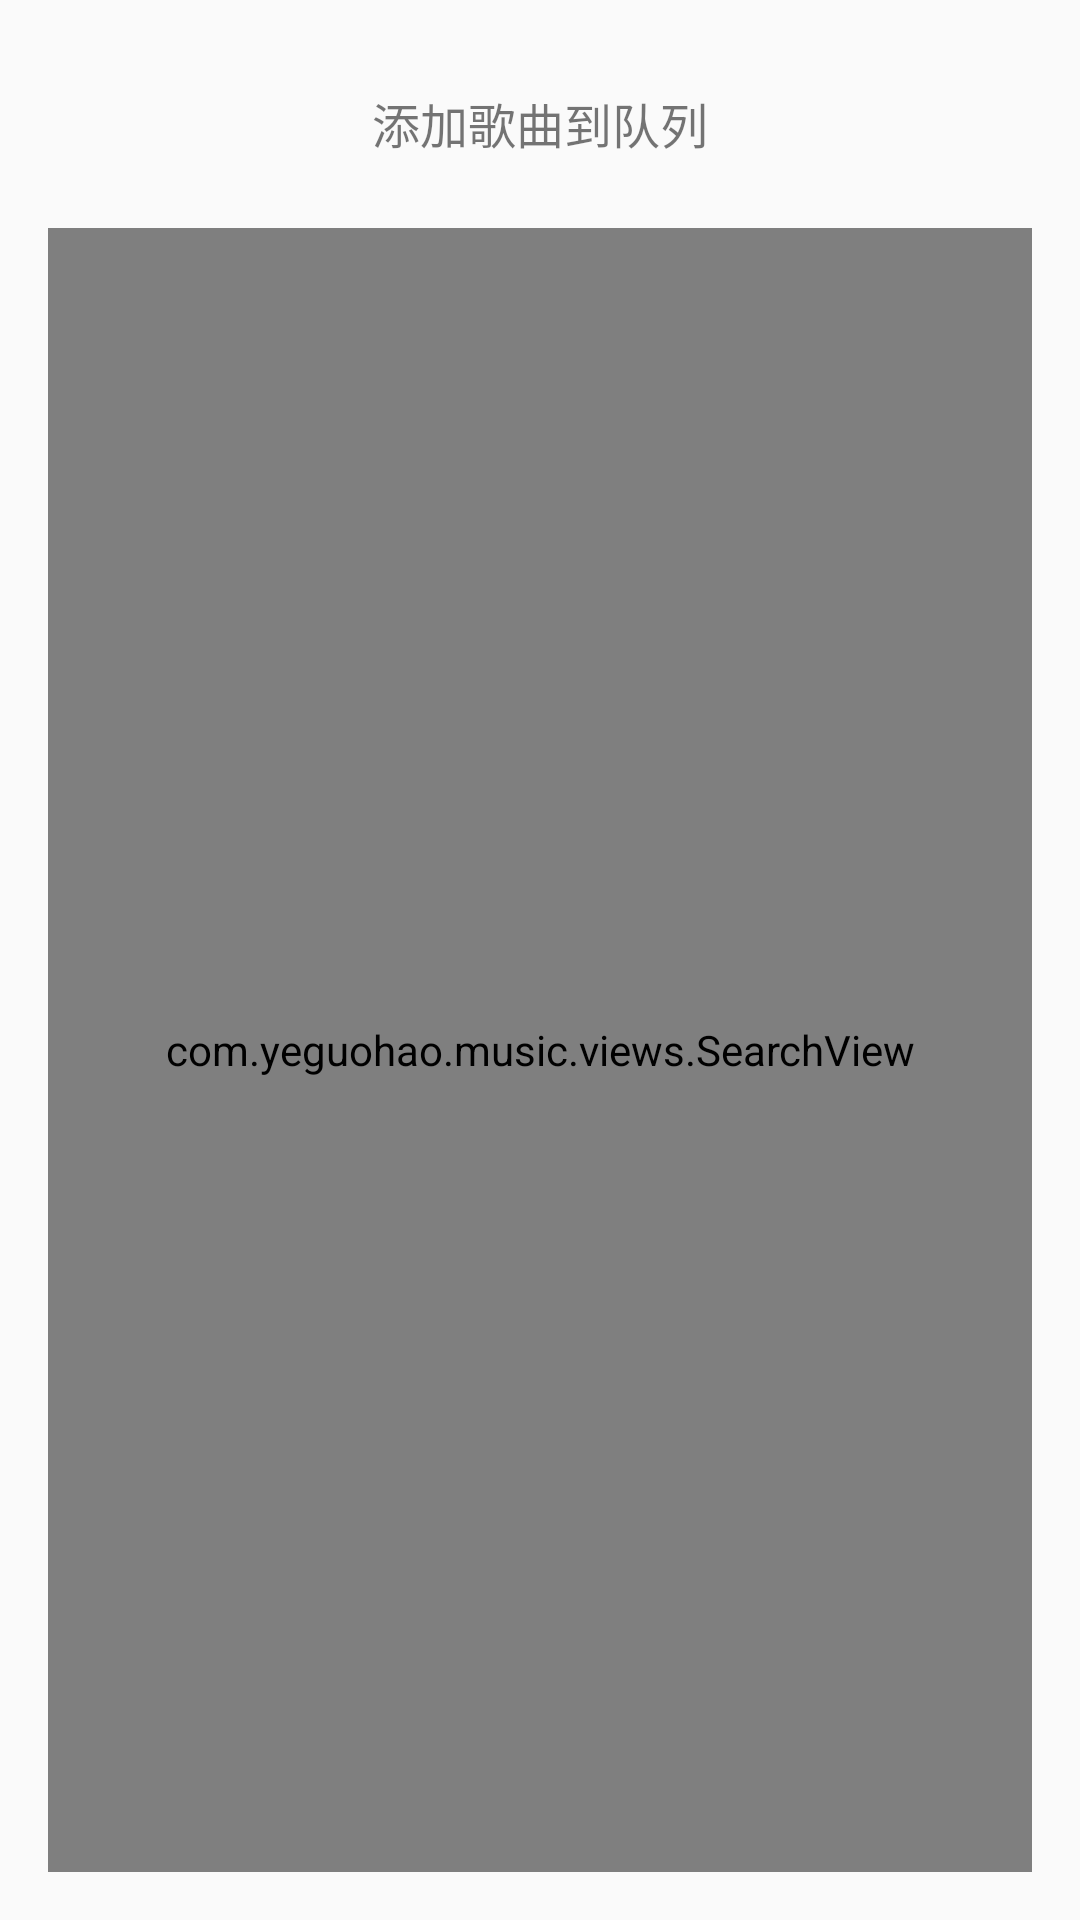

The Android layout XML behind this screen, and the referenced resources:
<!-- AndroidManifest.xml: activity theme AppTheme.NoActionBar -->
<!-- res/layout/activity_append_queue.xml -->
<?xml version="1.0" encoding="utf-8"?>
<FrameLayout xmlns:android="http://schemas.android.com/apk/res/android"
    xmlns:app="http://schemas.android.com/apk/res-auto"
    android:padding="16dp"
    android:layout_width="match_parent"
    android:layout_height="match_parent">

    <TextView
        android:gravity="center"
        android:text="添加歌曲到队列"
        android:textSize="16sp"
        android:layout_width="match_parent"
        android:layout_height="50dp" />

    <FrameLayout
        android:id="@+id/flavour_group"
        android:layout_marginTop="110dp"
        android:layout_gravity="center_horizontal"
        android:background="@drawable/flavour_title_shape"
        android:layout_width="242dp"
        android:layout_height="37dp">

        <TextView
            android:id="@+id/title_recently"
            android:layout_width="120dp"
            android:layout_height="35dp"
            android:text="最近听的"
            android:layout_marginStart="@dimen/flavour_border_width"
            android:layout_gravity="start|center"
            android:background="@drawable/flavour_title_bg_selector"
            android:textColor="@color/flavour_title_color_selector"
            android:gravity="center" />

        <TextView
            android:id="@+id/title_search"
            android:layout_gravity="end|center"
            android:layout_width="120dp"
            android:layout_height="35dp"
            android:layout_marginEnd="@dimen/flavour_border_width"
            android:background="@drawable/recently_title_bg_selector"
            android:textColor="@color/flavour_title_color_selector"
            android:text="搜索历史"
            android:gravity="center" />

    </FrameLayout>

    <android.support.v7.widget.RecyclerView
        android:id="@+id/recycler_recently"
        android:layout_marginTop="150dp"
        app:layoutManager="LinearLayoutManager"
        android:layout_width="match_parent"
        android:layout_height="match_parent"/>

    <android.support.v7.widget.RecyclerView
        android:id="@+id/recycler_search_history"
        android:layout_marginTop="150dp"
        android:visibility="invisible"
        app:layoutManager="LinearLayoutManager"
        android:layout_width="match_parent"
        android:layout_height="match_parent"/>

    <com.example.music.views.SearchView
        android:id="@+id/search"
        android:layout_marginTop="60dp"
        android:layout_width="match_parent"
        android:layout_height="match_parent"/>

</FrameLayout>
<!-- resources referenced by this layout -->
<resources>
  <dimen name="flavour_border_width">1dp</dimen>
  <!-- drawable flavour_title_bg_selector (drawable) -->
  <?xml version="1.0" encoding="utf-8"?>
  <selector xmlns:android="http://schemas.android.com/apk/res/android">
      <item android:state_selected="true" android:drawable="@drawable/flavour_title_bg_shape"/>
      <item android:drawable="@color/tr"/>
  </selector>
  <!-- drawable flavour_title_shape (drawable) -->
  <?xml version="1.0" encoding="utf-8"?>
  <shape android:shape="rectangle" xmlns:android="http://schemas.android.com/apk/res/android">
      <corners android:radius="4dp"/>
      <stroke android:color="@color/textColorDark" android:width="@dimen/flavour_border_width"/>
  </shape>
  <!-- drawable recently_title_bg_selector (drawable) -->
  <?xml version="1.0" encoding="utf-8"?>
  <selector xmlns:android="http://schemas.android.com/apk/res/android">
      <item android:state_selected="true" android:drawable="@drawable/recently_title_bg_shape"/>
      <item android:drawable="@color/tr"/>
  </selector>
  <style name="AppTheme.NoActionBar">
          <item name="windowNoTitle">true</item>
      </style>
  <!-- drawable flavour_title_bg_shape (drawable) -->
  <?xml version="1.0" encoding="utf-8"?>
  <shape android:shape="rectangle" xmlns:android="http://schemas.android.com/apk/res/android">
      <solid android:color="@color/rank_space_color"/>
      <corners android:bottomLeftRadius="4dp" android:topLeftRadius="4dp"/>
  </shape>
  <color name="textColorDark">#535353</color>
  <!-- drawable recently_title_bg_shape (drawable) -->
  <?xml version="1.0" encoding="utf-8"?>
  <shape android:shape="rectangle" xmlns:android="http://schemas.android.com/apk/res/android">
      <solid android:color="@color/rank_space_color"/>
      <corners android:bottomRightRadius="4dp" android:topRightRadius="4dp"/>
  </shape>
  <color name="rank_space_color">#333333</color>
</resources>
